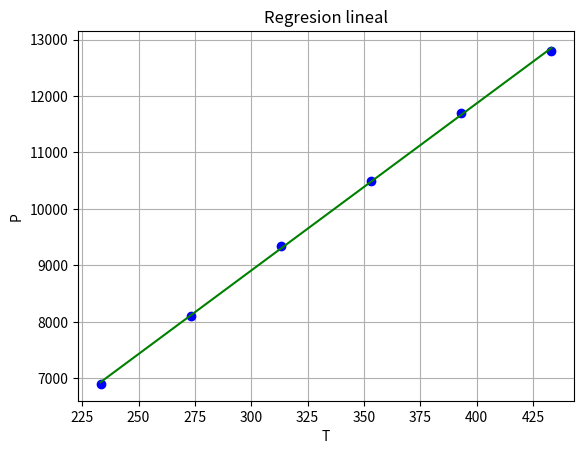

Source code (Python):
#!/usr/bin/env python
# -*- coding: utf-8 -*-

'''2.1.1(20 %) Los siguientes datos fueron obtenidos para determinar la 
relación entre la presión y temperatura de un volumen fijo de Nitrógeno (N).
 El volumen fijo es de 10m 3

T, ◦ C 			-40 	0   40    80   120   160
p, N/m 2 		6900 8100 9350 10500 11700 12800

Emplee la ley de gases ideales, pV = nRT , donde p en N/m 2 es la presión, 
V el volumen en m 3 ,
'''

import numpy as np
import matplotlib.pyplot as plt

def f(x,m,b):
	return (m*x+b)

def inicio():
  p = [6900.0, 8100.0, 9350.0, 10500.0, 11700.0, 12800.0] ### p variable dependiente
  Tc = [-40.0, 0.0, 40.0, 80.0, 120.0, 160.0] ## T variable independiente
  V = 10.0 
  n = 1/0.028
  #Convertir de C a Kelvin
  T=[]
  for i in Tc:
    T.append(i+273.15)
 
  m,b=pendiente(T,p)
  R= m *V/n
  print(str(R)+" J/(K*mol)")
  #Crear la grafica

  plt.plot(T,p,'bo',T,[f(i,m,b) for i in T] , 'g-',)
  plt.title('Regresion lineal')
  plt.xlabel('T') 
  plt.ylabel('P') 
  plt.grid()
  plt.show()

  
  
def pendiente(x,y): #cada punto contiene dos vectores  = [independiente,dependiente] 
    '''
	Muestra la regresion lineal de dos variables
	Entradas: los dos vectores X, y
	Salidas: m (opcional b)
    '''

    n=len(x);
    a1=b1=0.0
    
    #pendiente de la recta de regresión, a
    sy=sx=sx2=xy=0
    for i in range(len(x)):
      xy=xy+x[i]*y[i]
      sx=sx+x[i]
      sx2=sx2+(x[i]*x[i])
      sy=sy+y[i]
    
    a1=(n*xy-sx*sy)/(n*sx2-sx*sx)
    b1=(sy-a1*sx)/n
   
    return a1,b1

inicio()
